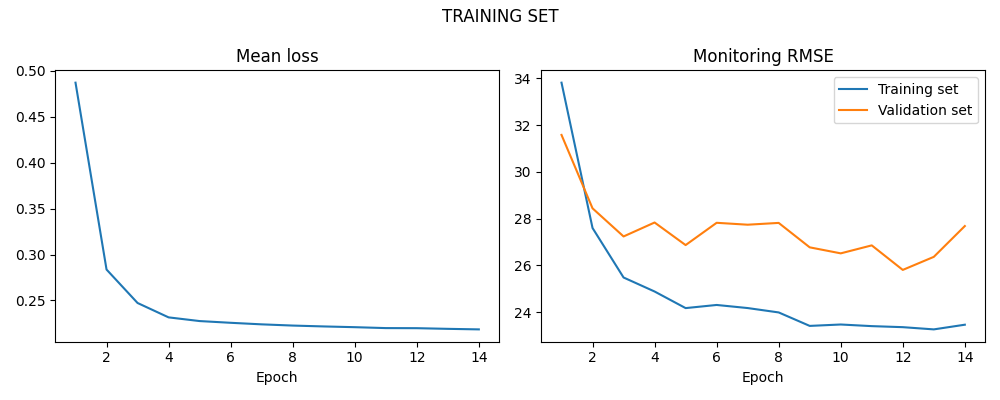

The table this chart was drawn from, first rows:
LOSS, LOSS_SIM, LOSS_VAL
0.487, 33.81, 31.58
0.2837, 27.59, 28.44
0.2473, 25.48, 27.23
0.2316, 24.88, 27.83
0.2276, 24.17, 26.86
0.2257, 24.3, 27.82
0.224, 24.17, 27.74
0.2227, 23.98, 27.81
0.2218, 23.41, 26.77
0.221, 23.47, 26.51
0.22, 23.4, 26.85
0.2199, 23.35, 25.8
0.2192, 23.26, 26.36
0.2186, 23.46, 27.68
